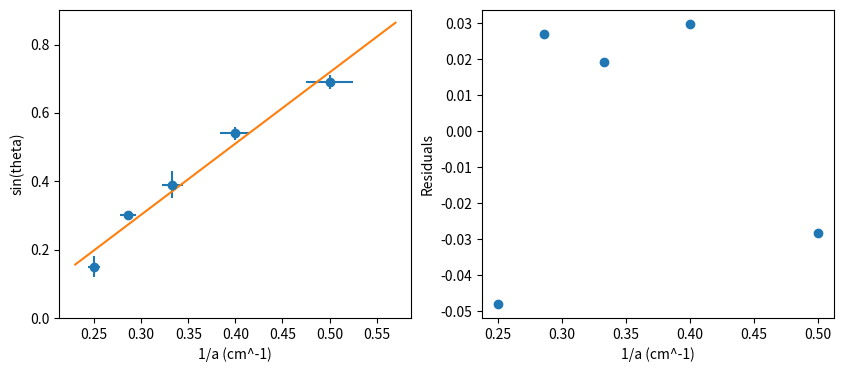

Write the Python code that produced this figure.
import matplotlib.pyplot as plt
import numpy as np
from scipy.stats import linregress

# Set style
plt.rcParams["font.family"] = "sans-serif"
plt.rcParams["figure.figsize"] = (10, 4)

# Data
x = np.array([0.25, 0.286, 0.333, 0.4, 0.5])
y = np.array([0.15, 0.3, 0.39, 0.54, 0.69])

x_error = np.array([0.006, 0.008, 0.011, 0.016, 0.025])
y_error = np.array([0.03, 0.01, 0.04, 0.02, 0.02])

# Linear regression
result = linregress(x, y)
x_conti = np.linspace(0.23, 0.57)
y_conti = result.intercept + result.slope * x_conti

# Plot
figure, axs = plt.subplots(1, 2)
axs[0].errorbar(x, y, yerr=y_error, xerr=x_error, fmt="o")
axs[0].plot(x_conti, y_conti)

axs[0].set_xlabel("1/a (cm^-1)")
axs[0].set_ylabel("sin(theta)")
axs[0].set_ylim(0, None)

axs[1].scatter(x, y - result.intercept - x * result.slope)
axs[1].set_xlabel("1/a (cm^-1)")
axs[1].set_ylabel("Residuals")

# Show
plt.savefig("4a.png")
plt.show()
